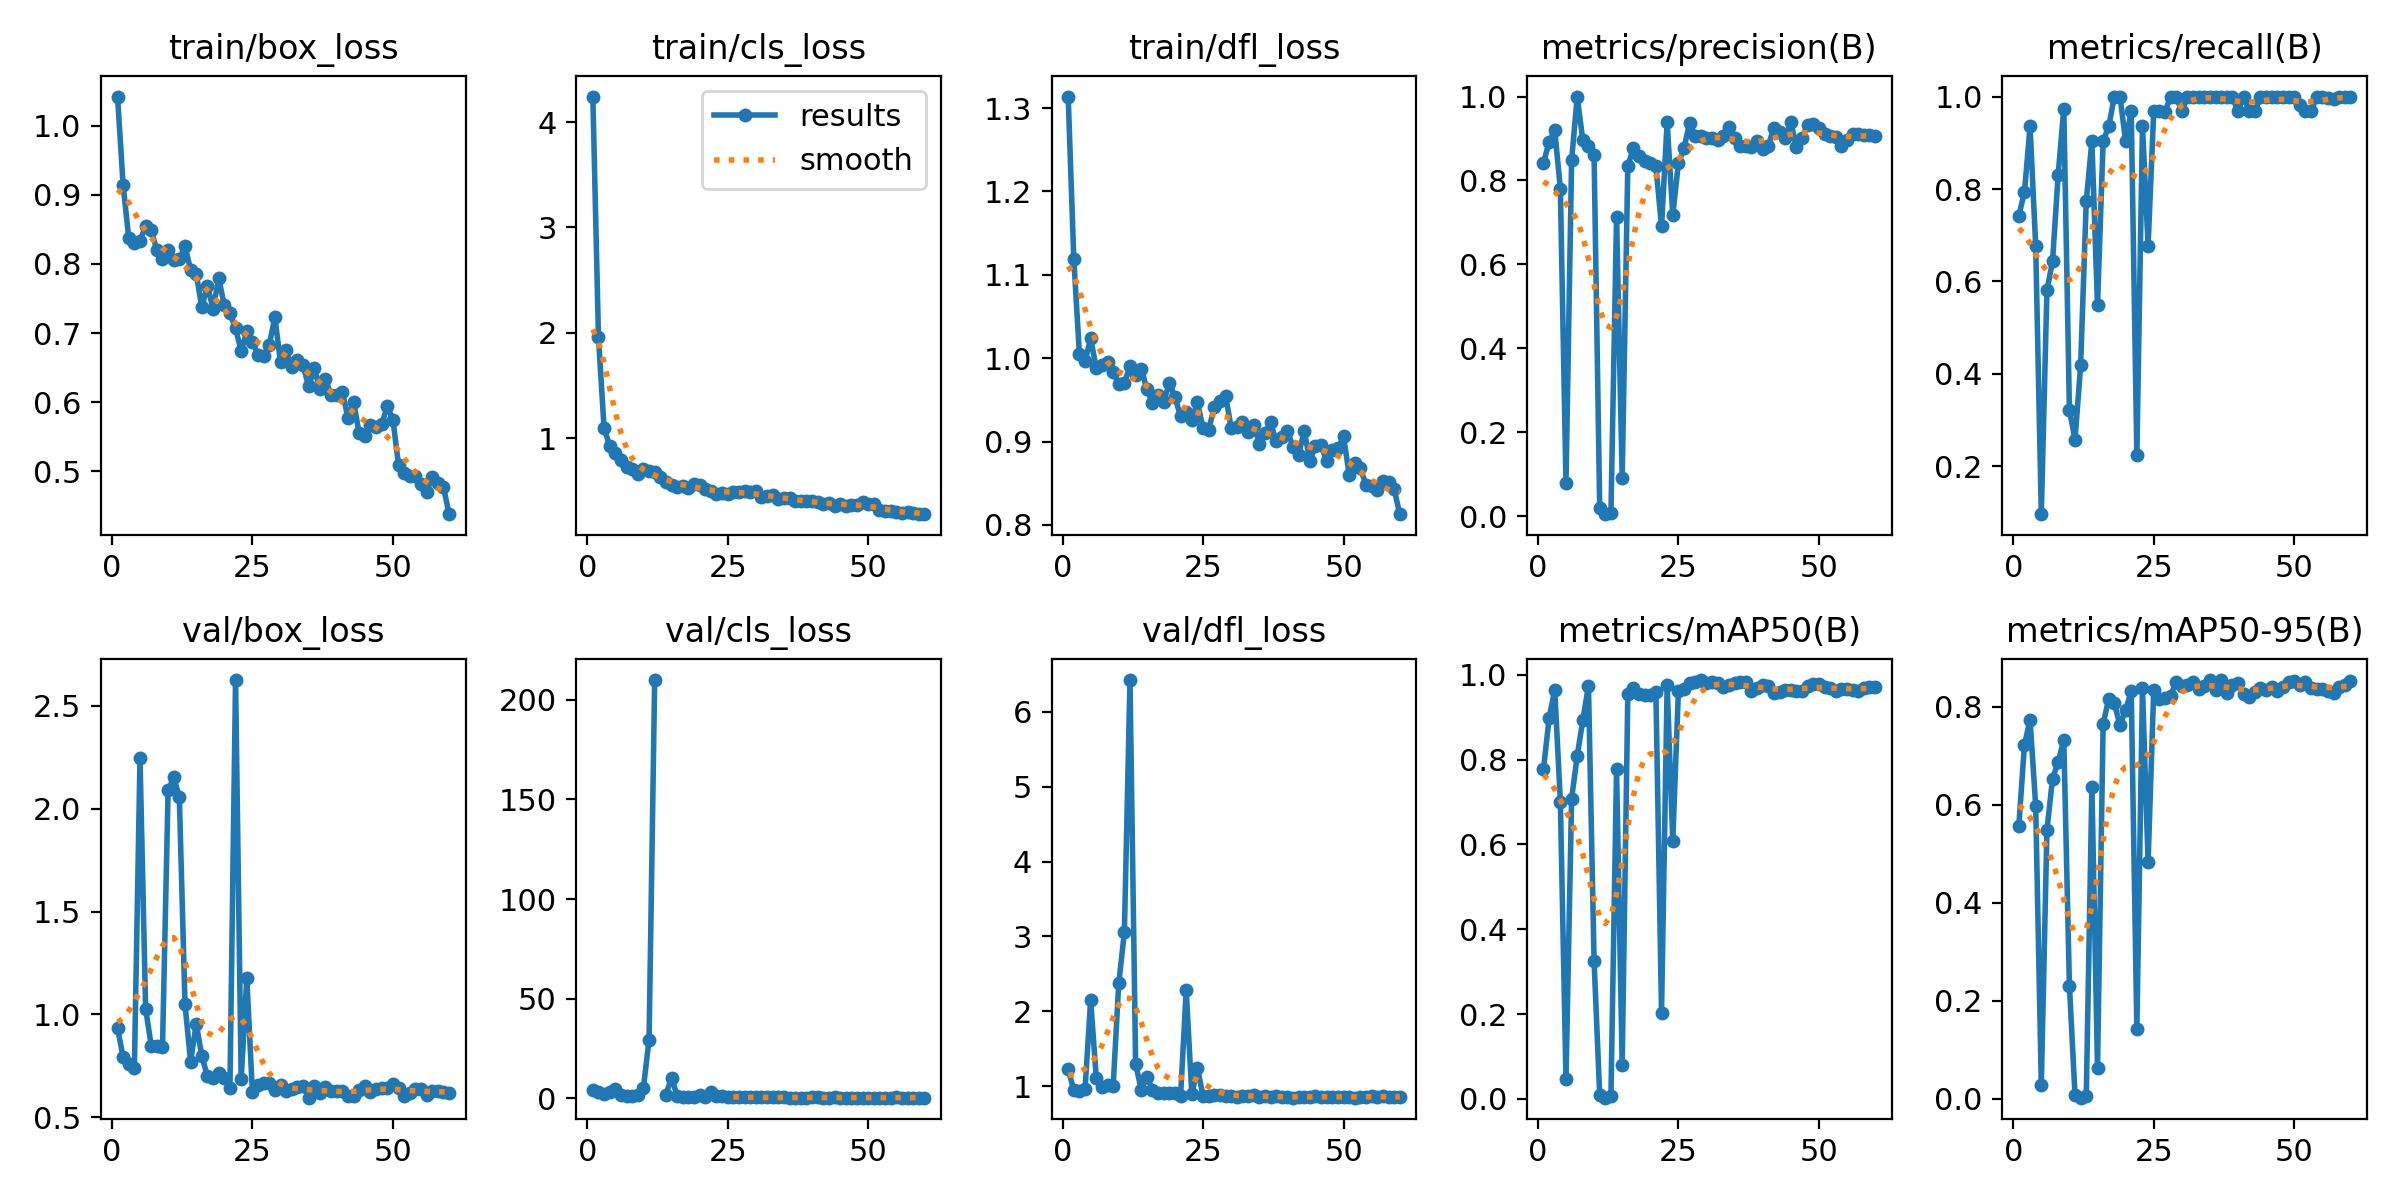

Source data for this figure (header and first rows):
epoch, time, train/box_loss, train/cls_loss, train/dfl_loss, metrics/precision(B), metrics/recall(B), metrics/mAP50(B), metrics/mAP50-95(B), val/box_loss, val/cls_loss, val/dfl_loss, lr/pg0, lr/pg1, lr/pg2
1, 28.16, 1.042, 4.243, 1.314, 0.8425, 0.7419, 0.7775, 0.5568, 0.9329, 3.966, 1.226, 0.00018, 0.00018, 0.00018
2, 32.68, 0.9136, 1.957, 1.119, 0.8913, 0.7936, 0.8982, 0.7217, 0.7923, 3.248, 0.9482, 0.0003737, 0.0003737, 0.0003737
3, 37.54, 0.8373, 1.094, 1.005, 0.9197, 0.9355, 0.9648, 0.7731, 0.7599, 2.156, 0.9404, 0.0005609, 0.0005609, 0.0005609
4, 41.81, 0.8304, 0.9267, 0.9963, 0.7807, 0.6774, 0.7013, 0.5973, 0.7402, 3.206, 0.9603, 0.0007414, 0.0007414, 0.0007414
5, 46.87, 0.8334, 0.8607, 1.024, 0.07855, 0.09677, 0.04641, 0.02765, 2.245, 4.577, 2.15, 0.0009153, 0.0009153, 0.0009153
6, 51.66, 0.8548, 0.7897, 0.9879, 0.8477, 0.5806, 0.7077, 0.5477, 1.028, 1.619, 1.103, 0.001083, 0.001083, 0.001083
7, 56.28, 0.8487, 0.728, 0.9915, 1, 0.644, 0.8093, 0.6532, 0.8477, 1.208, 0.9948, 0.001243, 0.001243, 0.001243
8, 61.36, 0.8195, 0.7048, 0.9958, 0.8956, 0.8309, 0.8934, 0.6864, 0.8456, 0.9688, 1.02, 0.001398, 0.001398, 0.001398
9, 65.67, 0.8074, 0.662, 0.9833, 0.883, 0.974, 0.9745, 0.7323, 0.8405, 1.719, 0.9983, 0.001545, 0.001545, 0.001545
10, 70.7, 0.8204, 0.7034, 0.9688, 0.8606, 0.3226, 0.3255, 0.231, 2.089, 5.436, 2.372, 0.001686, 0.001686, 0.001686
11, 75.21, 0.8055, 0.6868, 0.9697, 0.0194, 0.2581, 0.00915, 0.00742, 2.151, 29.42, 3.055, 0.00167, 0.00167, 0.00167
12, 79.43, 0.8069, 0.6741, 0.9911, 0.00495, 0.4194, 0.00291, 0.00231, 2.056, 209.9, 6.427, 0.001637, 0.001637, 0.001637
13, 83.94, 0.8257, 0.6357, 0.9804, 0.00807, 0.7742, 0.00723, 0.00538, 1.05, inf, 1.297, 0.001604, 0.001604, 0.001604
14, 87.95, 0.7919, 0.5853, 0.9876, 0.7137, 0.9032, 0.777, 0.6369, 0.7699, 1.9, 0.9516, 0.001571, 0.001571, 0.001571
15, 92.25, 0.7857, 0.5595, 0.9628, 0.09181, 0.5484, 0.08079, 0.06297, 0.9547, 10.48, 1.124, 0.001538, 0.001538, 0.001538
16, 96.77, 0.7372, 0.5355, 0.9457, 0.835, 0.9032, 0.9545, 0.7646, 0.7981, 1.177, 0.9539, 0.001505, 0.001505, 0.001505
17, 101, 0.7686, 0.5461, 0.9556, 0.877, 0.9355, 0.9687, 0.8158, 0.6984, 0.7927, 0.9135, 0.001472, 0.001472, 0.001472
18, 105.2, 0.7348, 0.525, 0.9477, 0.8576, 1, 0.9547, 0.8063, 0.6895, 0.6973, 0.905, 0.001439, 0.001439, 0.001439
19, 109.7, 0.7789, 0.5635, 0.9701, 0.8461, 1, 0.9521, 0.7618, 0.7134, 0.6816, 0.9129, 0.001406, 0.001406, 0.001406
20, 113.7, 0.7402, 0.5555, 0.9535, 0.8427, 0.9032, 0.9521, 0.7924, 0.6898, 1.492, 0.9116, 0.001373, 0.001373, 0.001373
21, 117.7, 0.7284, 0.5123, 0.93, 0.8335, 0.9677, 0.9589, 0.8316, 0.6415, 0.6677, 0.8671, 0.00134, 0.00134, 0.00134
22, 122.3, 0.7068, 0.4978, 0.9353, 0.6905, 0.2258, 0.2036, 0.142, 2.625, 3.028, 2.282, 0.001307, 0.001307, 0.001307
23, 126.2, 0.6737, 0.4687, 0.9258, 0.9387, 0.9355, 0.977, 0.8373, 0.6857, 1.006, 0.8917, 0.001274, 0.001274, 0.001274
24, 130.6, 0.7023, 0.4771, 0.9471, 0.717, 0.6774, 0.6087, 0.4826, 1.176, 1.422, 1.244, 0.001241, 0.001241, 0.001241
25, 135.2, 0.6877, 0.4707, 0.9161, 0.8409, 0.9677, 0.9614, 0.8335, 0.6213, 0.5433, 0.867, 0.001208, 0.001208, 0.001208
26, 139.6, 0.668, 0.487, 0.9144, 0.877, 0.9677, 0.9668, 0.8162, 0.6583, 0.4784, 0.8741, 0.001175, 0.001175, 0.001175
27, 143.6, 0.6673, 0.4903, 0.9413, 0.9374, 0.9661, 0.9809, 0.8175, 0.6679, 0.4866, 0.883, 0.001142, 0.001142, 0.001142
28, 148.3, 0.6832, 0.4955, 0.9489, 0.9065, 1, 0.9821, 0.8223, 0.6664, 0.4726, 0.8804, 0.001109, 0.001109, 0.001109
29, 152.6, 0.7228, 0.4891, 0.955, 0.9068, 1, 0.9877, 0.8504, 0.6335, 0.5924, 0.8651, 0.001076, 0.001076, 0.001076
30, 156.7, 0.6574, 0.4935, 0.9165, 0.9018, 0.9677, 0.9813, 0.8429, 0.6577, 0.4985, 0.8704, 0.001043, 0.001043, 0.001043
31, 161.8, 0.675, 0.4426, 0.9171, 0.9012, 1, 0.982, 0.8442, 0.6276, 0.5406, 0.8568, 0.00101, 0.00101, 0.00101
32, 166.5, 0.651, 0.4497, 0.9236, 0.8973, 1, 0.9816, 0.8506, 0.636, 0.5017, 0.8733, 0.000977, 0.000977, 0.000977
33, 170.7, 0.6614, 0.4597, 0.911, 0.9068, 1, 0.9703, 0.8361, 0.6453, 0.4763, 0.872, 0.000944, 0.000944, 0.000944
34, 176, 0.6536, 0.4238, 0.92, 0.9277, 1, 0.9753, 0.8415, 0.651, 0.4619, 0.8876, 0.000911, 0.000911, 0.000911
35, 180.4, 0.6227, 0.4344, 0.8976, 0.9009, 1, 0.9807, 0.854, 0.5953, 0.4651, 0.8563, 0.000878, 0.000878, 0.000878
36, 185.6, 0.6487, 0.434, 0.9103, 0.8832, 1, 0.9835, 0.8344, 0.6539, 0.413, 0.8646, 0.000845, 0.000845, 0.000845
37, 190.2, 0.619, 0.4032, 0.9229, 0.8811, 1, 0.9827, 0.8532, 0.617, 0.4395, 0.8585, 0.000812, 0.000812, 0.000812
38, 194.7, 0.6328, 0.4053, 0.9007, 0.8807, 1, 0.961, 0.8266, 0.6458, 0.431, 0.871, 0.000779, 0.000779, 0.000779
39, 199.7, 0.6109, 0.4043, 0.9059, 0.8935, 1, 0.9679, 0.8442, 0.6256, 0.4297, 0.8546, 0.000746, 0.000746, 0.000746
40, 204, 0.61, 0.4007, 0.9132, 0.8741, 0.9677, 0.9766, 0.8475, 0.6258, 0.5097, 0.862, 0.000713, 0.000713, 0.000713
41, 208.4, 0.6152, 0.3948, 0.8936, 0.8833, 1, 0.9736, 0.8251, 0.6267, 0.5014, 0.8464, 0.00068, 0.00068, 0.00068
42, 213.8, 0.5773, 0.3755, 0.8843, 0.9258, 0.9677, 0.9574, 0.819, 0.6052, 0.4451, 0.8487, 0.000647, 0.000647, 0.000647
43, 218.2, 0.6007, 0.3871, 0.9127, 0.915, 0.9677, 0.9596, 0.8306, 0.6022, 0.4213, 0.8526, 0.000614, 0.000614, 0.000614
44, 223, 0.5547, 0.3545, 0.8771, 0.9014, 1, 0.9648, 0.8375, 0.6334, 0.4735, 0.8579, 0.000581, 0.000581, 0.000581
45, 228, 0.5514, 0.372, 0.8947, 0.9393, 0.9985, 0.9648, 0.8339, 0.6512, 0.4452, 0.8705, 0.000548, 0.000548, 0.000548
46, 232.3, 0.5665, 0.3589, 0.8953, 0.879, 1, 0.9617, 0.8408, 0.6222, 0.4188, 0.854, 0.000515, 0.000515, 0.000515
47, 237, 0.5636, 0.3626, 0.8762, 0.9009, 1, 0.9612, 0.8327, 0.635, 0.4147, 0.8604, 0.000482, 0.000482, 0.000482
48, 241.7, 0.5677, 0.3691, 0.8899, 0.9323, 1, 0.9738, 0.839, 0.6443, 0.3886, 0.8591, 0.000449, 0.000449, 0.000449
49, 246.3, 0.5942, 0.3895, 0.8918, 0.9337, 1, 0.9784, 0.8499, 0.6427, 0.3796, 0.8598, 0.000416, 0.000416, 0.000416
50, 251.7, 0.5747, 0.3724, 0.9063, 0.9259, 1, 0.9785, 0.8519, 0.664, 0.4089, 0.8616, 0.000383, 0.000383, 0.000383
51, 264.3, 0.5092, 0.3756, 0.86, 0.9102, 0.9815, 0.9703, 0.8446, 0.6422, 0.4007, 0.8577, 0.00035, 0.00035, 0.00035
52, 270.1, 0.497, 0.3215, 0.8739, 0.9052, 0.9677, 0.9692, 0.8505, 0.6022, 0.3852, 0.8477, 0.000317, 0.000317, 0.000317
53, 274.7, 0.4933, 0.3126, 0.8677, 0.9042, 0.9677, 0.9627, 0.8387, 0.6198, 0.3755, 0.8554, 0.000284, 0.000284, 0.000284
54, 280, 0.4935, 0.307, 0.8479, 0.8827, 1, 0.9667, 0.8365, 0.6375, 0.4514, 0.8613, 0.000251, 0.000251, 0.000251
55, 284.2, 0.4811, 0.2991, 0.8461, 0.8961, 1, 0.9678, 0.8362, 0.6395, 0.4558, 0.8624, 0.000218, 0.000218, 0.000218
56, 289.3, 0.4699, 0.2864, 0.8417, 0.9115, 0.9965, 0.9653, 0.8321, 0.6084, 0.4301, 0.8541, 0.000185, 0.000185, 0.000185
57, 293.8, 0.4921, 0.2957, 0.853, 0.9113, 0.9947, 0.9619, 0.8269, 0.6271, 0.4002, 0.8634, 0.000152, 0.000152, 0.000152
58, 298.5, 0.4833, 0.2861, 0.8521, 0.9087, 1, 0.9681, 0.8395, 0.6278, 0.3739, 0.8609, 0.000119, 0.000119, 0.000119
59, 303.6, 0.477, 0.2832, 0.843, 0.9074, 1, 0.9708, 0.8448, 0.6242, 0.366, 0.8556, 8.6e-05, 8.6e-05, 8.6e-05
60, 307.7, 0.4379, 0.278, 0.8129, 0.907, 1, 0.9708, 0.8519, 0.6182, 0.3713, 0.8518, 5.3e-05, 5.3e-05, 5.3e-05
